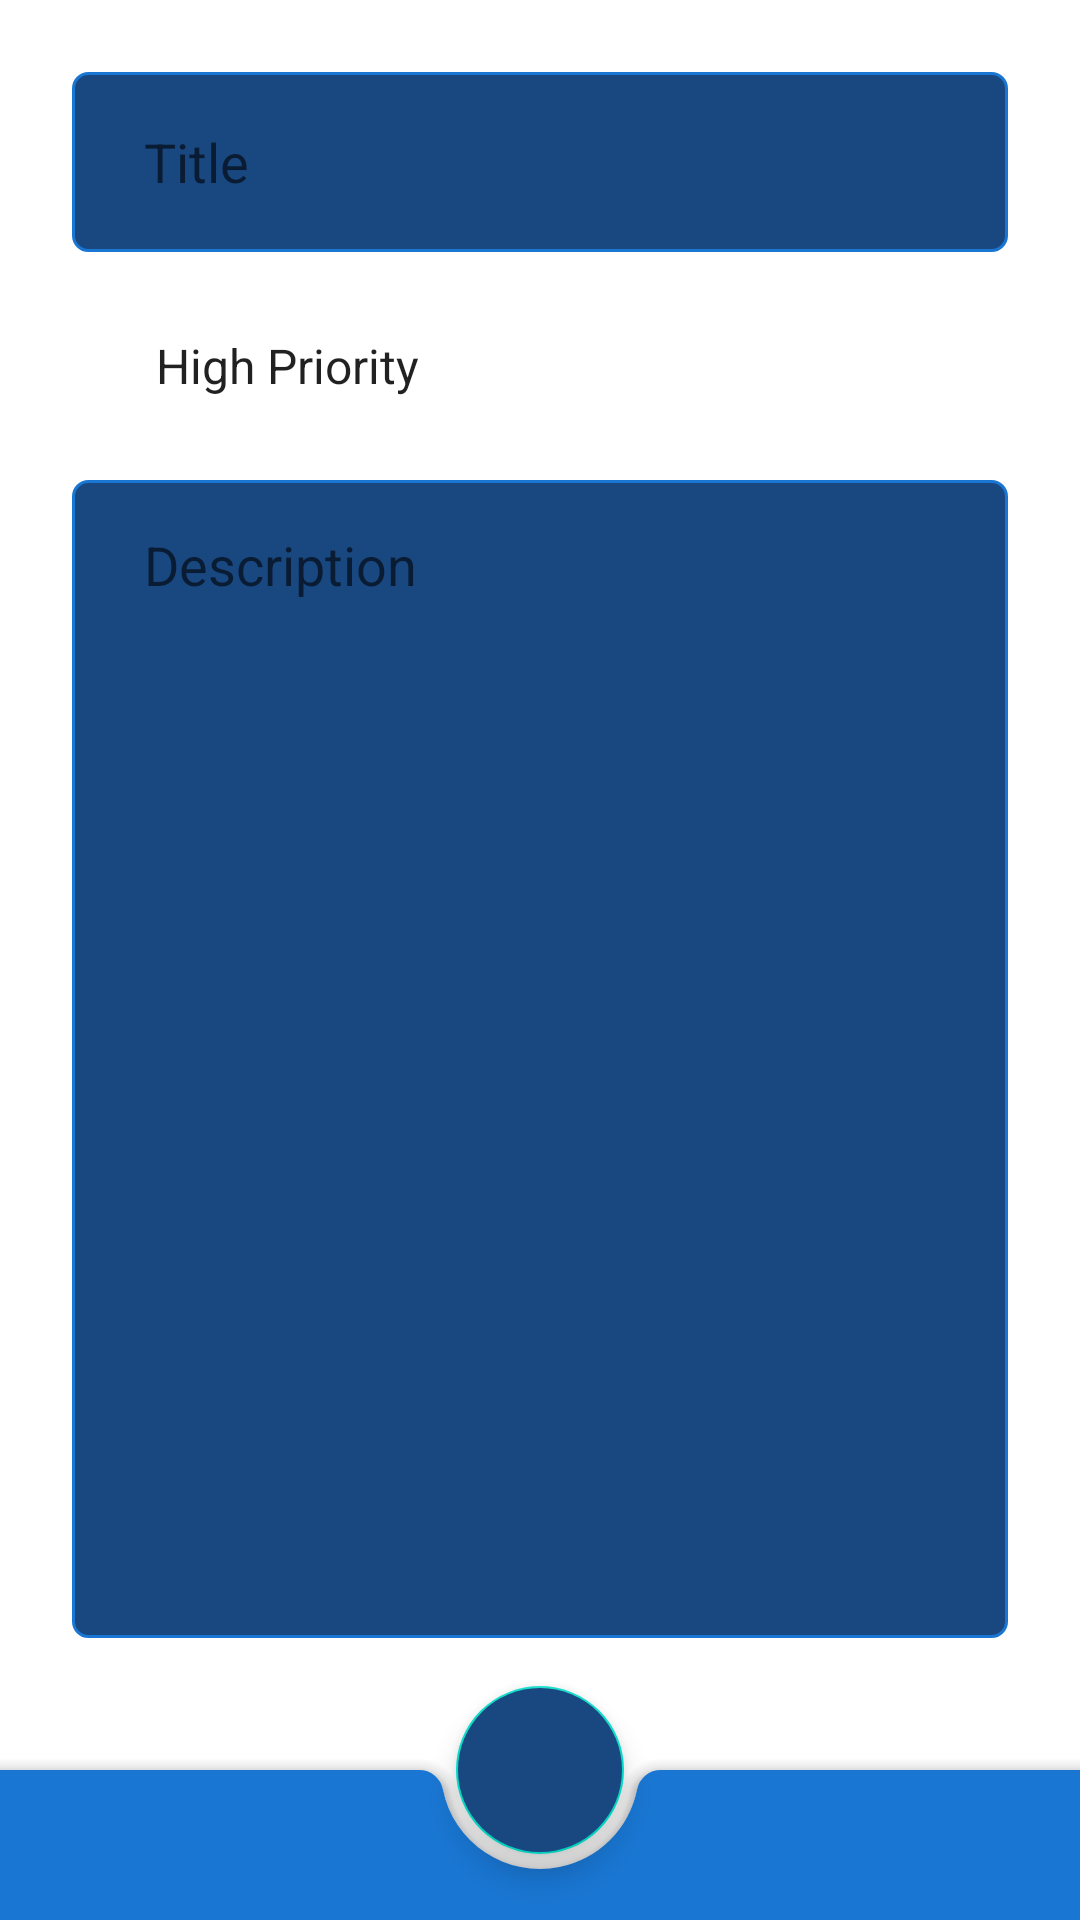

Layout XML and referenced resources for this Android screen:
<!-- AndroidManifest.xml: application theme Theme.MaterialComponents.DayNight.NoActionBar -->
<!-- res/layout/fragment_add_todo.xml -->
<?xml version="1.0" encoding="utf-8"?>
<androidx.coordinatorlayout.widget.CoordinatorLayout
xmlns:android="http://schemas.android.com/apk/res/android"
xmlns:app="http://schemas.android.com/apk/res-auto"
xmlns:tools="http://schemas.android.com/tools"
android:id="@+id/bottom_cordinator"
android:layout_width="match_parent"
android:layout_height="match_parent">

    <androidx.constraintlayout.widget.ConstraintLayout

        android:layout_width="match_parent"
        android:layout_height="match_parent"
        android:padding="24dp"
        tools:context=".features.todo.presentation.viewController.AddTodoFragment">


        <com.google.android.material.textfield.TextInputEditText
            android:id="@+id/to_to_add_title"
            android:layout_width="0dp"
            android:layout_height="60dp"
            android:background="@drawable/custom_input"
            android:paddingStart="24dp"
            android:ems="15"
            android:hint="Title"
            android:paddingEnd="24dp"
            app:layout_constraintBottom_toTopOf="@id/to_do_add_priority_spinner"
            app:layout_constraintEnd_toEndOf="parent"
            app:layout_constraintStart_toStartOf="parent"
            app:layout_constraintTop_toTopOf="parent" />

        <Spinner
            android:id="@+id/to_do_add_priority_spinner"
            android:layout_width="0dp"
            android:layout_height="60dp"
            android:layout_marginTop="8dp"
            android:entries="@array/priorities"
            android:paddingStart="20dp"
            android:pointerIcon="arrow"
            android:paddingEnd="20dp"
            app:layout_constraintBottom_toTopOf="@id/to_do_add_edit_text"
            android:background="@drawable/spinner_drop_down"
            app:layout_constraintEnd_toEndOf="@+id/to_to_add_title"
            app:layout_constraintStart_toStartOf="@+id/to_to_add_title"
            app:layout_constraintTop_toBottomOf="@+id/to_to_add_title" />

        <com.google.android.material.textfield.TextInputEditText
            android:id="@+id/to_do_add_edit_text"
            android:layout_width="0dp"
            android:layout_height="0dp"
            android:ems="10"
            android:layout_marginTop="8dp"
            android:gravity="start|top"
            android:inputType="textMultiLine"
            android:hint="Description"
            android:paddingStart="24dp"
            android:paddingEnd="24dp"
            android:paddingTop="16dp"
            android:layout_marginBottom="70dp"

            android:background="@drawable/custom_input"
            app:layout_constraintBottom_toBottomOf="parent"
            app:layout_constraintEnd_toEndOf="@+id/to_do_add_priority_spinner"
            app:layout_constraintHorizontal_bias="0.472"
            app:layout_constraintStart_toStartOf="@+id/to_do_add_priority_spinner"
            app:layout_constraintTop_toBottomOf="@+id/to_do_add_priority_spinner" />



    </androidx.constraintlayout.widget.ConstraintLayout>


    <com.google.android.material.bottomappbar.BottomAppBar
    android:id="@+id/bar"
    android:layout_width="match_parent"
    android:layout_height="50dp"
    android:layout_gravity="bottom"
    android:contentInsetStart="0dp"
    android:contentInsetLeft="0dp"
    android:backgroundTint="#1976D2"
    android:contentInsetEnd="0dp"
    android:contentInsetRight="0dp"
    android:gravity="center"
    app:contentInsetEnd="0dp"
    app:contentInsetLeft="0dp"
    app:contentInsetRight="0dp"
    app:contentInsetStart="0dp"
    app:fabAlignmentMode="center"
    app:hideOnScroll="true">

    <LinearLayout
        android:layout_width="match_parent"
        android:layout_height="match_parent"
        android:orientation="horizontal">

        <LinearLayout
            android:layout_width="0dp"
            android:layout_height="match_parent"
            android:layout_gravity="center"
            android:layout_weight="3"
            android:gravity="center"
            android:orientation="vertical">

        </LinearLayout>


    </LinearLayout>

</com.google.android.material.bottomappbar.BottomAppBar>

<com.google.android.material.floatingactionbutton.FloatingActionButton
    android:id="@+id/add_note_fab"
    android:layout_width="wrap_content"
    android:layout_height="wrap_content"
    android:backgroundTint="@color/app_color"
    android:clickable="true"
    android:focusable="true"
    app:srcCompat="@drawable/ic_baseline_add_24"
    app:tint="@color/white"
    app:layout_constraintBottom_toBottomOf="parent"
    app:layout_constraintEnd_toEndOf="parent"
    app:fabSize="normal"
    app:layout_anchor="@id/bar"/>


</androidx.coordinatorlayout.widget.CoordinatorLayout>
<!-- resources referenced by this layout -->
<resources>
  <string-array name="priorities">
          <item>High Priority</item>
          <item>Medium Priority</item>
          <item>Low Priority</item>
      </string-array>
  <color name="app_color">#194881</color>
  <color name="white">#FFFFFFFF</color>
  <!-- drawable custom_input (drawable) -->
  <?xml version="1.0" encoding="utf-8"?>
  <selector xmlns:android="http://schemas.android.com/apk/res/android">
      <item android:state_enabled="true" android:state_focused="true">
          <shape android:shape="rectangle">
              <solid android:color="@color/app_color"/>
              <stroke android:width="1dp" android:color="#1976D2"/>
              <corners android:radius="5dp"/>
          </shape>
      </item>
      <item android:state_enabled="true" >
          <shape android:shape="rectangle">
              <solid android:color="@color/app_color"/>
              <stroke android:width="1dp" android:color="#1976D2"/>
              <corners android:radius="5dp"/>
          </shape>
      </item>
  </selector>
  <!-- drawable spinner_drop_down (drawable) -->
  <?xml version="1.0" encoding="utf-8"?>
  <selector xmlns:android="http://schemas.android.com/apk/res/android">
  <item>
  
      <layer-list>
  
          <item
              android:width="24dp"
              android:height="24dp"
              android:right="10dp"
              android:gravity="end|center_vertical"
              android:drawable="@drawable/down_arrow"
              android:color="@color/white"
              />
  
      </layer-list>
  
  </item>
  
  </selector>
  <style name="Theme.MaterialComponents.DayNight.NoActionBar">
          <item name="windowActionBar">false</item>
          <item name="windowNoTitle">true</item>
      </style>
</resources>
